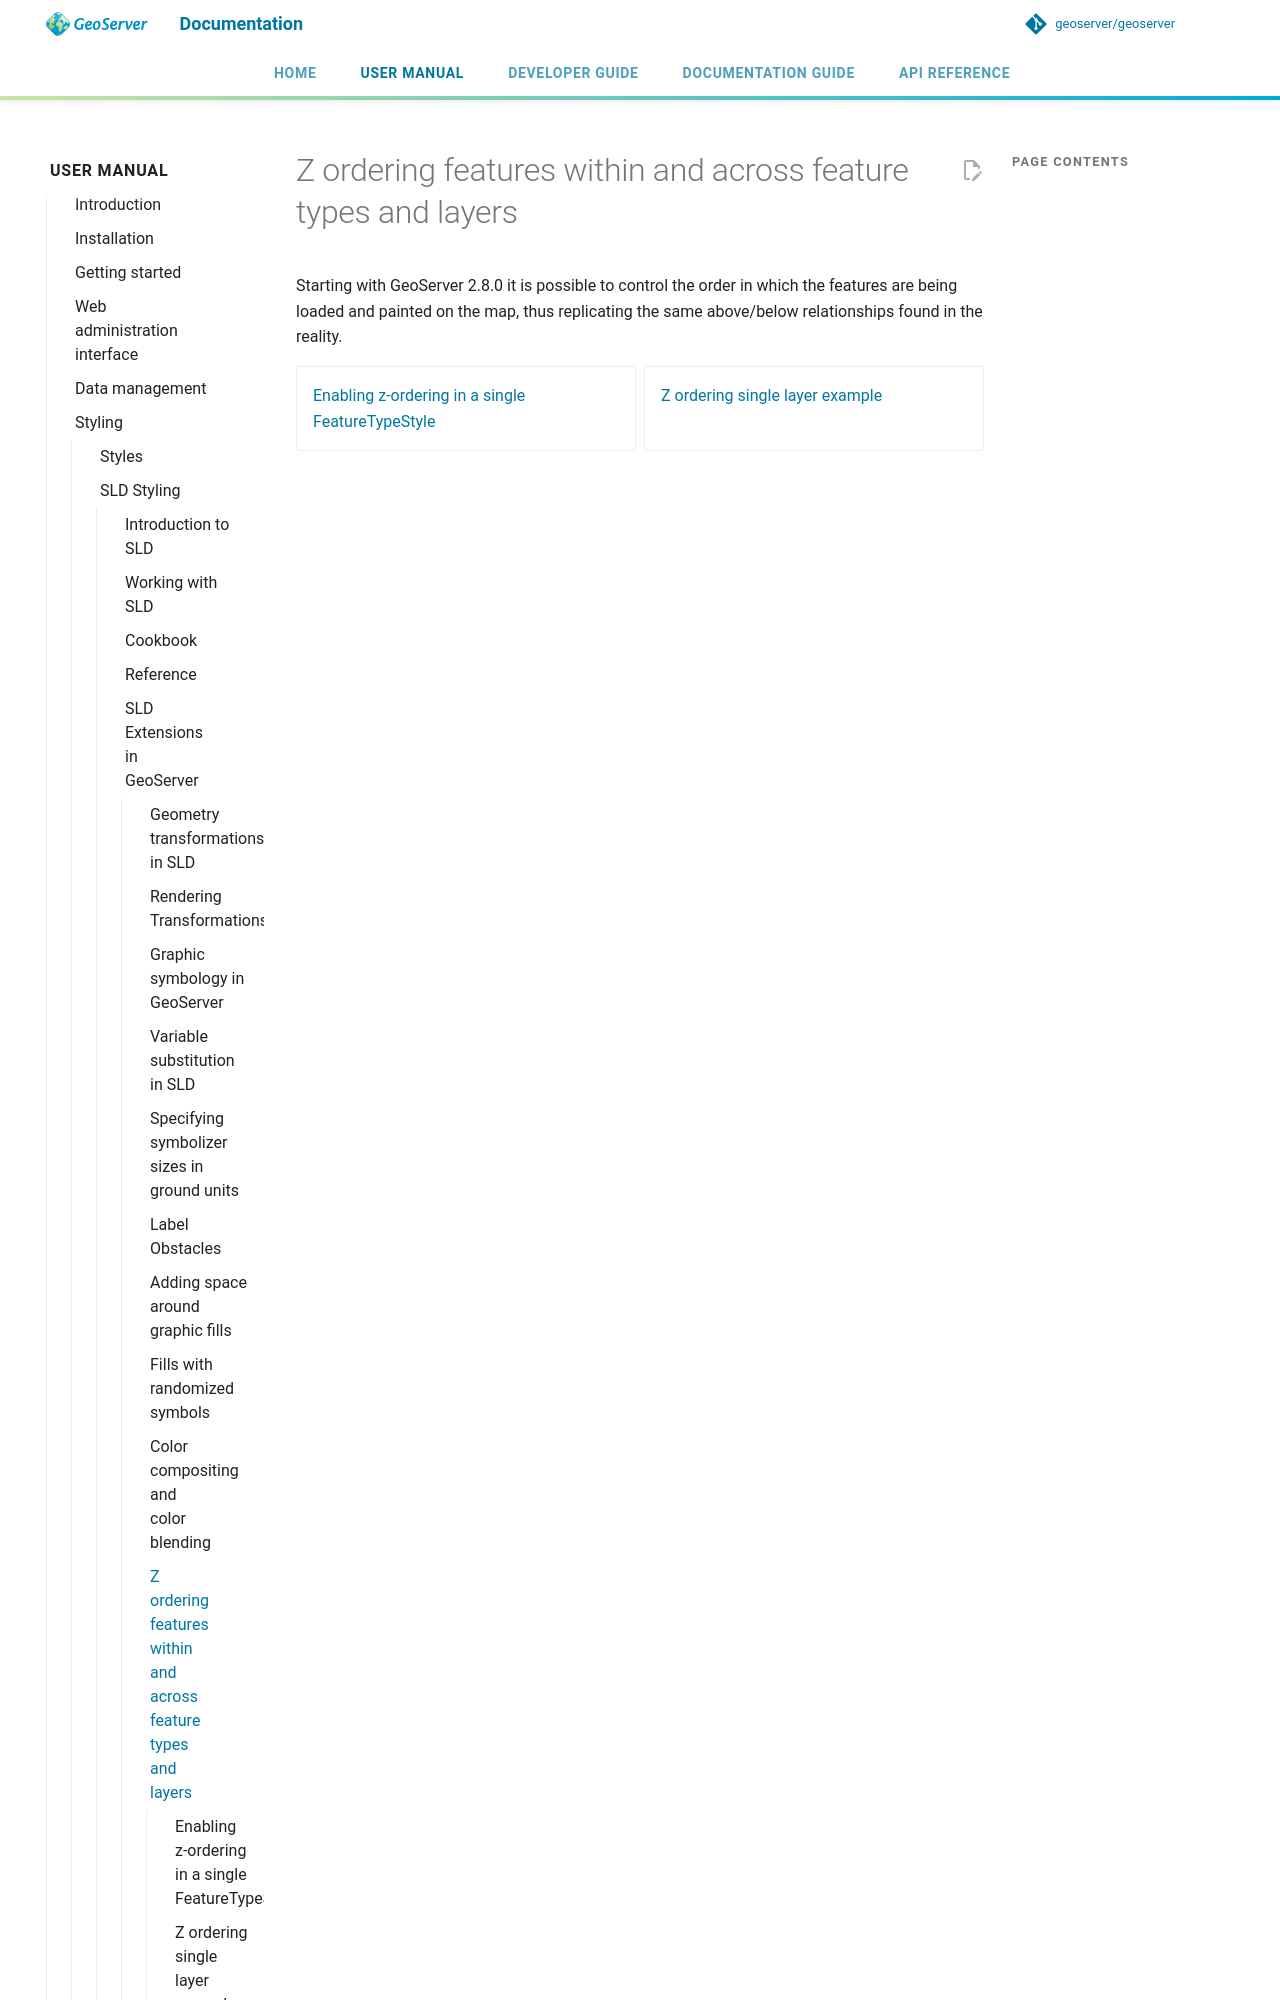

repository: petersmythe/geoserver · page: latest/en/user/styling/sld/extensions/z-order/index.html · generator: mkdocs

# Z ordering features within and across feature types and layers

Starting with GeoServer 2.8.0 it is possible to control the order in which the features are being loaded and painted on the map, thus replicating the same above/below relationships found in the reality.
